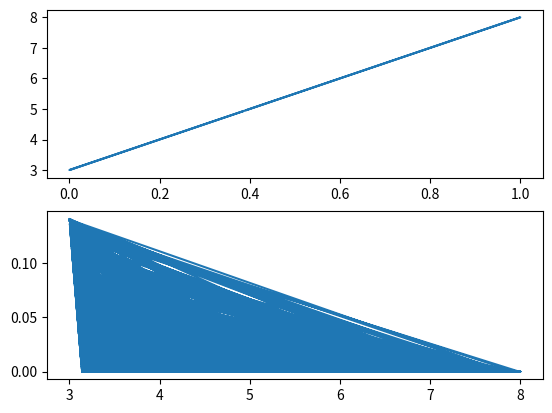

This chart was generated by the following Python code:
#name:Nijat
#surname:Shukurov
#id:1784222
#Homework 6 part 1_partA
#########################################
import numpy as np
import pylab as pl
import math
import matplotlib.pyplot as plt
import random



##part A
data=np.random.uniform(-math.pi,math.pi,10000)
print("part A random uniform numbers between -pi and +pi")
print(data)





##part_B
number=np.random.randint(0,1)
data_fx=[]
data_x=[]
def function(num):
    fx=5*num+3
    return fx

for a in range(0,10000):
    number=random.uniform(0,1)
    data_x.append(number)
    data_fx.append(function(number))
fig=plt.figure("Graphics")
ax1=fig.add_subplot(211)
ax1.plot(data_x,data_fx)
#ax1.xlabel("x")
#ax1.ylabel("F(x)")
#ax1.title('function plot x vs F(x)')




##part C
##mean and standart deviation for part A
b=max(data)##finds the max value
a=min(data)##finds the min value
mean_A=(a+b)/2
siqma_A=math.sqrt((b-a)/12)
print("Mean and standart deviation of part A ",mean_A,",",siqma_A)
##mean and standart deviation for part B
B=max(data_x)##finds the max value
A=min(data_x)##finds the min value
mean_B=(A+B)/2
siqma_B=math.sqrt((B-A)/12)
print("Mean and standart deviation of part B ",mean_B,",",siqma_B)



##part D
event_array=[]
func_array=[]
def f(x):##function
    if x>=0 and x<=math.pi:
        answer=math.sin(x)
    else:
        answer=0
    return answer

for i in range(0,10000):
    func_array.append(f(data_fx[i]))
ax2=fig.add_subplot(212)
ax2.plot(data_fx,func_array)
plt.show()
